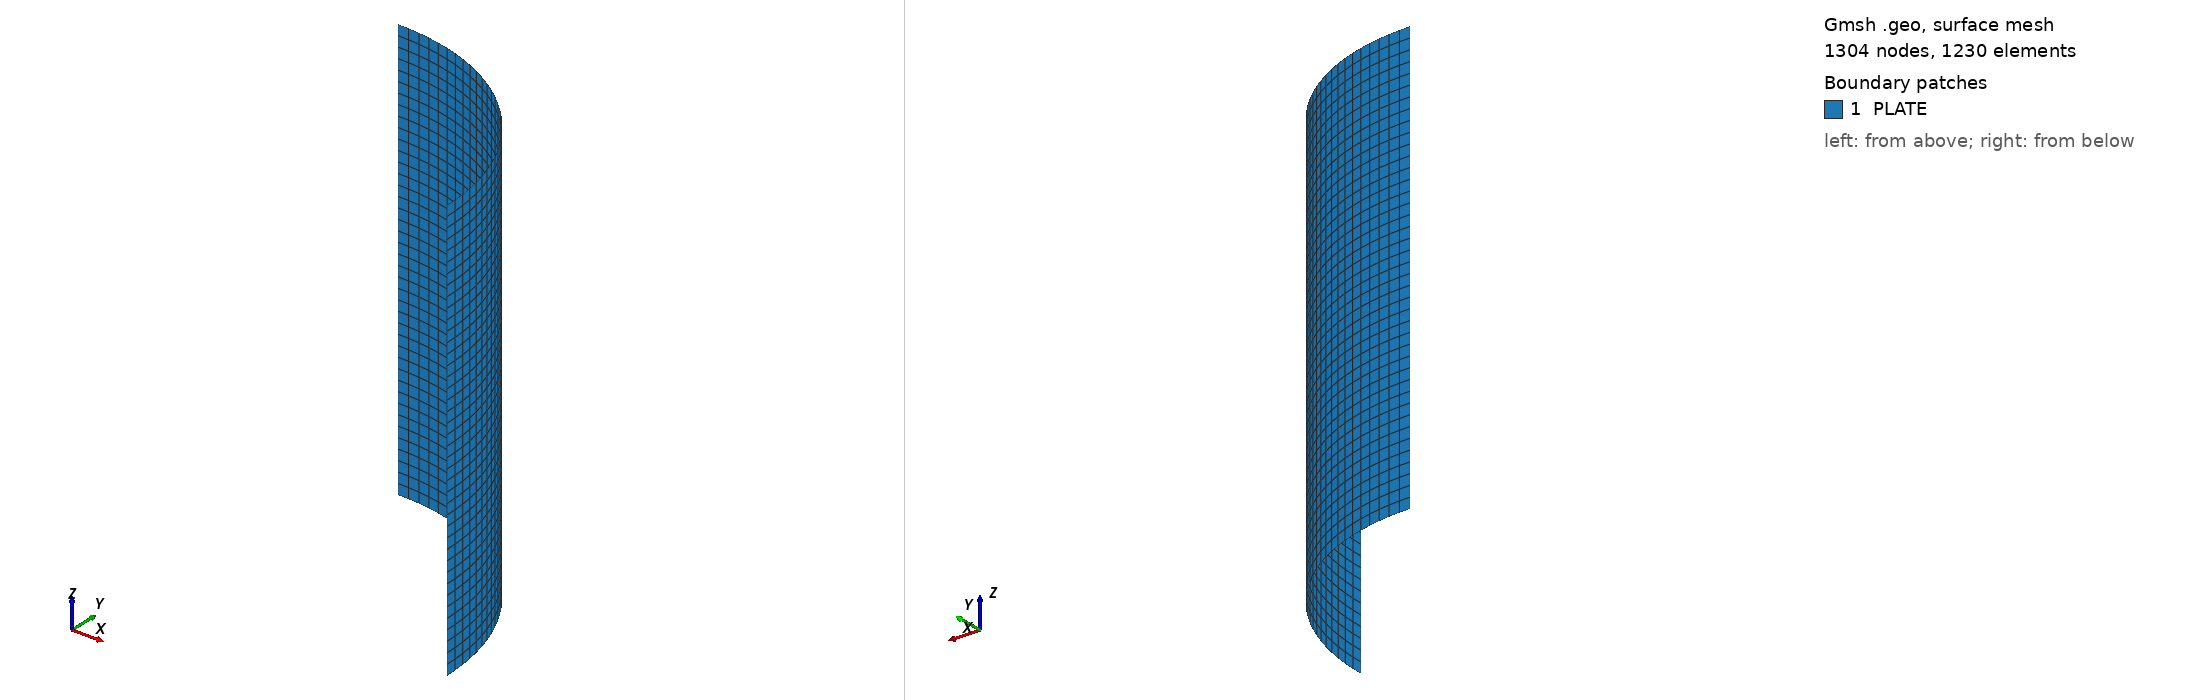

Gmsh geometry script, surface-meshed: 1304 nodes, 1230 surface elements. Boundary patches (legend numbers): 1 PLATE. Left view from above one corner, right view from below the opposite corner. Legend entries are the model's physical surfaces. The drawing asked Gmsh for element sizes between 1% and 20% of the model's largest extent; the script's own settings can give other sizes.

=== curved_plate.geo (drawn) ===
R=1.;
L=2.;
Point(1)={0.0,0.0,0.0};
Point(2)={R,0.0,0.0};
Point(3)={0.0,R,0.0};
//+
Circle(1) = {2, 1, 3};
//+
Transfinite Curve {1} = 31 Using Progression 1;
//+
Extrude {0, 0, L} {
  Curve{1}; Layers {41}; Recombine;
}
//+
Physical Surface("PLATE", 6) = {5};
